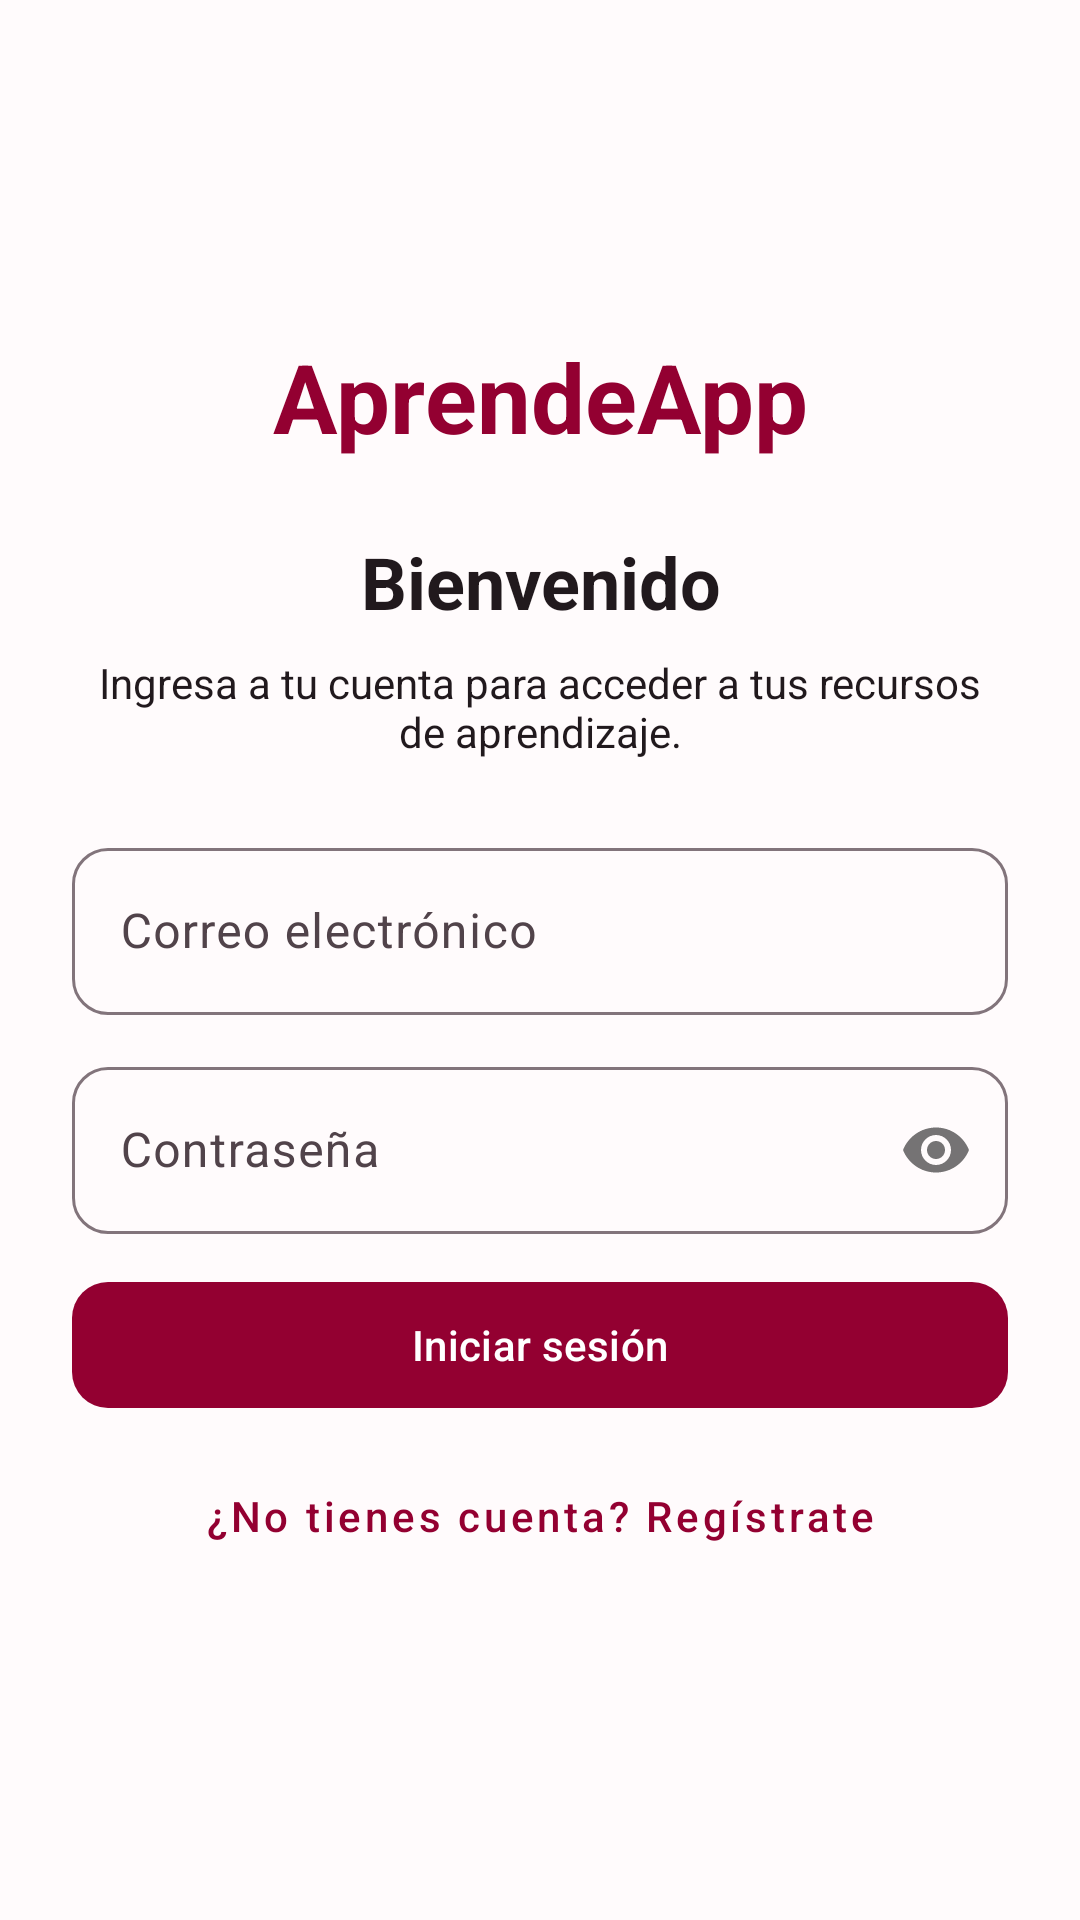

Write the Android layout XML for this screen, with the resource values it uses.
<!-- AndroidManifest.xml: application theme Theme.AprendeApp -->
<!-- res/layout/activity_acceso.xml -->
<ScrollView xmlns:android="http://schemas.android.com/apk/res/android"
    xmlns:app="http://schemas.android.com/apk/res-auto"
    android:layout_width="match_parent"
    android:layout_height="match_parent"
    android:fillViewport="true"
    android:background="?attr/colorSurface">

    <LinearLayout
        android:layout_width="match_parent"
        android:layout_height="match_parent"
        android:gravity="center"
        android:orientation="vertical"
        android:padding="24dp">

        <TextView
            android:layout_width="match_parent"
            android:layout_height="wrap_content"
            android:gravity="center"
            android:text="@string/auth_app_name"
            android:textColor="?attr/colorPrimary"
            android:textSize="32sp"
            android:textStyle="bold" />

        <TextView
            android:id="@+id/tvTituloAcceso"
            android:layout_width="match_parent"
            android:layout_height="wrap_content"
            android:layout_marginTop="24dp"
            android:gravity="center"
            android:text="@string/auth_login_title"
            android:textColor="?attr/colorOnSurface"
            android:textSize="24sp"
            android:textStyle="bold" />

        <TextView
            android:id="@+id/tvDescripcionAcceso"
            android:layout_width="match_parent"
            android:layout_height="wrap_content"
            android:layout_marginTop="8dp"
            android:layout_marginBottom="24dp"
            android:gravity="center"
            android:text="@string/auth_login_description"
            android:textColor="?attr/colorOnSurface"
            android:textSize="14sp" />

        
        <com.google.android.material.textfield.TextInputLayout
            android:id="@+id/tilNombre"
            android:layout_width="match_parent"
            android:layout_height="wrap_content"
            android:layout_marginBottom="12dp"
            android:hint="@string/auth_name_hint"
            android:visibility="gone"
            app:boxBackgroundMode="outline"
            app:boxCornerRadiusTopStart="12dp"
            app:boxCornerRadiusTopEnd="12dp"
            app:boxCornerRadiusBottomStart="12dp"
            app:boxCornerRadiusBottomEnd="12dp">

            <com.google.android.material.textfield.TextInputEditText
                android:id="@+id/etNombre"
                android:layout_width="match_parent"
                android:layout_height="wrap_content"
                android:inputType="textPersonName|textCapWords"
                android:minHeight="48dp"
                android:maxLines="1" />

        </com.google.android.material.textfield.TextInputLayout>

        
        <com.google.android.material.textfield.TextInputLayout
            android:id="@+id/tilCorreo"
            android:layout_width="match_parent"
            android:layout_height="wrap_content"
            android:layout_marginBottom="12dp"
            android:hint="@string/auth_email_hint"
            app:boxBackgroundMode="outline"
            app:boxCornerRadiusTopStart="12dp"
            app:boxCornerRadiusTopEnd="12dp"
            app:boxCornerRadiusBottomStart="12dp"
            app:boxCornerRadiusBottomEnd="12dp">

            <com.google.android.material.textfield.TextInputEditText
                android:id="@+id/etCorreo"
                android:layout_width="match_parent"
                android:layout_height="wrap_content"
                android:inputType="textEmailAddress"
                android:minHeight="48dp"
                android:maxLines="1" />

        </com.google.android.material.textfield.TextInputLayout>

        
        <com.google.android.material.textfield.TextInputLayout
            android:id="@+id/tilPassword"
            android:layout_width="match_parent"
            android:layout_height="wrap_content"
            android:layout_marginBottom="12dp"
            android:hint="@string/auth_password_hint"
            app:boxBackgroundMode="outline"
            app:passwordToggleEnabled="true"
            app:boxCornerRadiusTopStart="12dp"
            app:boxCornerRadiusTopEnd="12dp"
            app:boxCornerRadiusBottomStart="12dp"
            app:boxCornerRadiusBottomEnd="12dp">

            <com.google.android.material.textfield.TextInputEditText
                android:id="@+id/etPassword"
                android:layout_width="match_parent"
                android:layout_height="wrap_content"
                android:inputType="textPassword"
                android:minHeight="48dp"
                android:maxLines="1" />

        </com.google.android.material.textfield.TextInputLayout>

        
        <com.google.android.material.textfield.TextInputLayout
            android:id="@+id/tilConfirmarPassword"
            android:layout_width="match_parent"
            android:layout_height="wrap_content"
            android:layout_marginBottom="12dp"
            android:hint="@string/auth_confirm_password_hint"
            android:visibility="gone"
            app:boxBackgroundMode="outline"
            app:passwordToggleEnabled="true"
            app:boxCornerRadiusTopStart="12dp"
            app:boxCornerRadiusTopEnd="12dp"
            app:boxCornerRadiusBottomStart="12dp"
            app:boxCornerRadiusBottomEnd="12dp">

            <com.google.android.material.textfield.TextInputEditText
                android:id="@+id/etConfirmarPassword"
                android:layout_width="match_parent"
                android:layout_height="wrap_content"
                android:inputType="textPassword"
                android:minHeight="48dp"
                android:maxLines="1" />

        </com.google.android.material.textfield.TextInputLayout>

        <TextView
            android:id="@+id/tvReglasPassword"
            android:layout_width="match_parent"
            android:layout_height="wrap_content"
            android:layout_marginBottom="16dp"
            android:text="@string/auth_password_rules"
            android:textColor="?attr/colorOnSurface"
            android:textSize="12sp"
            android:visibility="gone" />

        <com.google.android.material.button.MaterialButton
            android:id="@+id/btnAcceder"
            android:layout_width="match_parent"
            android:layout_height="wrap_content"
            android:minHeight="50dp"
            android:text="@string/auth_login_button"
            android:textAllCaps="false"
            app:cornerRadius="12dp" />

        <com.google.android.material.button.MaterialButton
            android:id="@+id/btnCambiarModo"
            style="@style/Widget.MaterialComponents.Button.TextButton"
            android:layout_width="match_parent"
            android:layout_height="wrap_content"
            android:minHeight="48dp"
            android:layout_marginTop="8dp"
            android:text="@string/auth_go_register"
            android:textAllCaps="false" />

    </LinearLayout>
</ScrollView>
<!-- resources referenced by this layout -->
<resources>
  <string name="auth_app_name">AprendeApp</string>
  <string name="auth_confirm_password_hint">Confirmar contraseña</string>
  <string name="auth_email_hint">Correo electrónico</string>
  <string name="auth_go_register">¿No tienes cuenta? Regístrate</string>
  <string name="auth_login_button">Iniciar sesión</string>
  <string name="auth_login_description">Ingresa a tu cuenta para acceder a tus recursos de aprendizaje.</string>
  <string name="auth_login_title">Bienvenido</string>
  <string name="auth_name_hint">Nombre completo</string>
  <string name="auth_password_hint">Contraseña</string>
  <string name="auth_password_rules" formatted="false">La contraseña debe tener al menos 12 caracteres, una mayúscula, una minúscula, un número y un carácter especial: ! @ # $ % ^ &amp; *</string>
  <style name="Theme.AprendeApp" parent="Base.Theme.AprendeApp" />
  <style name="Base.Theme.AprendeApp" parent="Theme.Material3.DayNight.NoActionBar">
  
          
          <item name="colorPrimary">@color/wine</item>
          <item name="colorOnPrimary">@color/white</item>
          <item name="colorPrimaryContainer">@color/wine_container</item>
          <item name="colorOnPrimaryContainer">#3B0015</item>
  
          
          <item name="colorSecondary">@color/purple</item>
          <item name="colorOnSecondary">@color/white</item>
          <item name="colorSecondaryContainer">@color/purple_container</item>
          <item name="colorOnSecondaryContainer">#251A30</item>
  
          
          <item name="colorTertiary">@color/teal</item>
          <item name="colorOnTertiary">@color/white</item>
          <item name="colorTertiaryContainer">@color/teal_container</item>
          <item name="colorOnTertiaryContainer">#002020</item>
  
          
          <item name="colorSurface">@color/light_surface</item>
          <item name="colorOnSurface">@color/light_on_surface</item>
          <item name="colorSurfaceVariant">@color/light_surface_variant</item>
          <item name="colorOnSurfaceVariant">@color/light_on_surface_variant</item>
  
          
          <item name="colorOutline">@color/light_outline</item>
          <item name="colorControlNormal">@color/light_outline</item>
          <item name="colorControlActivated">@color/wine</item>
          <item name="colorAccent">@color/wine</item>
  
          
          <item name="colorError">#BA1A1A</item>
          <item name="colorOnError">@color/white</item>
  
          
          <item name="android:colorBackground">@color/light_background</item>
          <item name="android:windowBackground">@color/light_background</item>
          <item name="android:statusBarColor">@color/light_background</item>
          <item name="android:navigationBarColor">@color/light_background</item>
          <item name="android:windowLightStatusBar">true</item>
  
      </style>
  <color name="wine">#930031</color>
  <color name="white">#FFFFFF</color>
  <color name="wine_container">#F8DCE5</color>
  <color name="purple">#6C5B7B</color>
  <color name="purple_container">#EEE5F4</color>
  <color name="teal">#0D7377</color>
  <color name="teal_container">#D2F1EF</color>
  <color name="light_surface">#FFFBFC</color>
  <color name="light_on_surface">#21191D</color>
  <color name="light_surface_variant">#F2E8ED</color>
  <color name="light_on_surface_variant">#51434A</color>
  <color name="light_outline">#82747B</color>
  <color name="light_background">#FFFBFC</color>
</resources>
